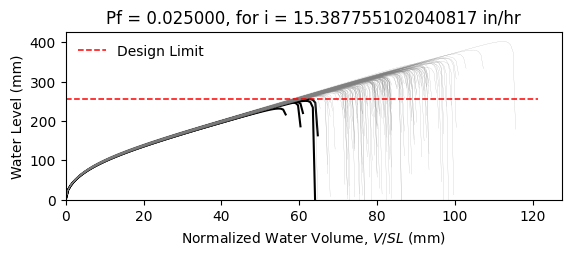

The file beside this chart, header and first rows:
W8X24, L = 360.0 in, slope = 0.020833333333333332 in/in, dead load = 6.944444444444444e-05 kip/in…
zwlim AISC Appendix 2, zwlim DAMP, zwlim Proposed for ASCE 7, zwlim Neglect Ponding, dhnom Denver, dhnom New York, dhnom New Orleans, dh Denver, dh New York, dh New Orleans, dmax
9.746, 8.072, 8.272, 11.36, 1.087, 1.087, 1.087, 3.129, 3.129, 3.129, 12.85, Safe, 
9.746, 8.072, 8.272, 11.36, 1.087, 1.087, 1.087, 3.129, 3.129, 3.129, 11.41, Safe, 
9.746, 8.072, 8.272, 11.36, 1.087, 1.087, 1.087, 3.129, 3.129, 3.129, 11.12, Safe, 
9.746, 8.072, 8.272, 11.36, 1.087, 1.087, 1.087, 3.129, 3.129, 3.129, 13.02, Safe, 
9.746, 8.072, 8.272, 11.36, 1.087, 1.087, 1.087, 3.129, 3.129, 3.129, 10.65, Safe, 
9.746, 8.072, 8.272, 11.36, 1.087, 1.087, 1.087, 3.129, 3.129, 3.129, 15.84, Safe, 
9.746, 8.072, 8.272, 11.36, 1.087, 1.087, 1.087, 3.129, 3.129, 3.129, 12.08, Safe, 
9.746, 8.072, 8.272, 11.36, 1.087, 1.087, 1.087, 3.129, 3.129, 3.129, 10.97, Safe, 
9.746, 8.072, 8.272, 11.36, 1.087, 1.087, 1.087, 3.129, 3.129, 3.129, 12.61, Safe, 
9.746, 8.072, 8.272, 11.36, 1.087, 1.087, 1.087, 3.129, 3.129, 3.129, 11.83, Safe, 
9.746, 8.072, 8.272, 11.36, 1.087, 1.087, 1.087, 3.129, 3.129, 3.129, 10.32, Safe, 
9.746, 8.072, 8.272, 11.36, 1.087, 1.087, 1.087, 3.129, 3.129, 3.129, 10.06, Fail, 
9.746, 8.072, 8.272, 11.36, 1.087, 1.087, 1.087, 3.129, 3.129, 3.129, 12.87, Safe, 
9.746, 8.072, 8.272, 11.36, 1.087, 1.087, 1.087, 3.129, 3.129, 3.129, 11.23, Safe, 
9.746, 8.072, 8.272, 11.36, 1.087, 1.087, 1.087, 3.129, 3.129, 3.129, 12.86, Safe, 
9.746, 8.072, 8.272, 11.36, 1.087, 1.087, 1.087, 3.129, 3.129, 3.129, 11.78, Safe, 
9.746, 8.072, 8.272, 11.36, 1.087, 1.087, 1.087, 3.129, 3.129, 3.129, 12.19, Safe, 
9.746, 8.072, 8.272, 11.36, 1.087, 1.087, 1.087, 3.129, 3.129, 3.129, 13.37, Safe, 
9.746, 8.072, 8.272, 11.36, 1.087, 1.087, 1.087, 3.129, 3.129, 3.129, 10.95, Safe, 
9.746, 8.072, 8.272, 11.36, 1.087, 1.087, 1.087, 3.129, 3.129, 3.129, 11.61, Safe, 
9.746, 8.072, 8.272, 11.36, 1.087, 1.087, 1.087, 3.129, 3.129, 3.129, 10.84, Safe, 
9.746, 8.072, 8.272, 11.36, 1.087, 1.087, 1.087, 3.129, 3.129, 3.129, 12.84, Safe, 
9.746, 8.072, 8.272, 11.36, 1.087, 1.087, 1.087, 3.129, 3.129, 3.129, 13.03, Safe, 
9.746, 8.072, 8.272, 11.36, 1.087, 1.087, 1.087, 3.129, 3.129, 3.129, 11.95, Safe, 
9.746, 8.072, 8.272, 11.36, 1.087, 1.087, 1.087, 3.129, 3.129, 3.129, 11.55, Safe, 
9.746, 8.072, 8.272, 11.36, 1.087, 1.087, 1.087, 3.129, 3.129, 3.129, 10.23, Safe, 
9.746, 8.072, 8.272, 11.36, 1.087, 1.087, 1.087, 3.129, 3.129, 3.129, 12.66, Safe, 
9.746, 8.072, 8.272, 11.36, 1.087, 1.087, 1.087, 3.129, 3.129, 3.129, 12.19, Safe, 
9.746, 8.072, 8.272, 11.36, 1.087, 1.087, 1.087, 3.129, 3.129, 3.129, 11.05, Safe, 
9.746, 8.072, 8.272, 11.36, 1.087, 1.087, 1.087, 3.129, 3.129, 3.129, 13.61, Safe, 
9.746, 8.072, 8.272, 11.36, 1.087, 1.087, 1.087, 3.129, 3.129, 3.129, 12.37, Safe, 
9.746, 8.072, 8.272, 11.36, 1.087, 1.087, 1.087, 3.129, 3.129, 3.129, 12.46, Safe, 
9.746, 8.072, 8.272, 11.36, 1.087, 1.087, 1.087, 3.129, 3.129, 3.129, 11.36, Safe, 
9.746, 8.072, 8.272, 11.36, 1.087, 1.087, 1.087, 3.129, 3.129, 3.129, 13.41, Safe, 
9.746, 8.072, 8.272, 11.36, 1.087, 1.087, 1.087, 3.129, 3.129, 3.129, 12.73, Safe, 
9.746, 8.072, 8.272, 11.36, 1.087, 1.087, 1.087, 3.129, 3.129, 3.129, 10.97, Safe, 
9.746, 8.072, 8.272, 11.36, 1.087, 1.087, 1.087, 3.129, 3.129, 3.129, 12.28, Safe, 
9.746, 8.072, 8.272, 11.36, 1.087, 1.087, 1.087, 3.129, 3.129, 3.129, 12.62, Safe, 
9.746, 8.072, 8.272, 11.36, 1.087, 1.087, 1.087, 3.129, 3.129, 3.129, 13.13, Safe, 
9.746, 8.072, 8.272, 11.36, 1.087, 1.087, 1.087, 3.129, 3.129, 3.129, 10.47, Safe, 
9.746, 8.072, 8.272, 11.36, 1.087, 1.087, 1.087, 3.129, 3.129, 3.129, 13.59, Safe, 
9.746, 8.072, 8.272, 11.36, 1.087, 1.087, 1.087, 3.129, 3.129, 3.129, 11.46, Safe, 
9.746, 8.072, 8.272, 11.36, 1.087, 1.087, 1.087, 3.129, 3.129, 3.129, 11.81, Safe, 
9.746, 8.072, 8.272, 11.36, 1.087, 1.087, 1.087, 3.129, 3.129, 3.129, 11.77, Safe, 
9.746, 8.072, 8.272, 11.36, 1.087, 1.087, 1.087, 3.129, 3.129, 3.129, 13.11, Safe, 
9.746, 8.072, 8.272, 11.36, 1.087, 1.087, 1.087, 3.129, 3.129, 3.129, 10.45, Safe, 
9.746, 8.072, 8.272, 11.36, 1.087, 1.087, 1.087, 3.129, 3.129, 3.129, 12.1, Safe, 
9.746, 8.072, 8.272, 11.36, 1.087, 1.087, 1.087, 3.129, 3.129, 3.129, 11.18, Safe, 
9.746, 8.072, 8.272, 11.36, 1.087, 1.087, 1.087, 3.129, 3.129, 3.129, 12.08, Safe, 
9.746, 8.072, 8.272, 11.36, 1.087, 1.087, 1.087, 3.129, 3.129, 3.129, 11.05, Safe, 
9.746, 8.072, 8.272, 11.36, 1.087, 1.087, 1.087, 3.129, 3.129, 3.129, 12.82, Safe, 
9.746, 8.072, 8.272, 11.36, 1.087, 1.087, 1.087, 3.129, 3.129, 3.129, 9.788, Fail, 
9.746, 8.072, 8.272, 11.36, 1.087, 1.087, 1.087, 3.129, 3.129, 3.129, 12.21, Safe, 
9.746, 8.072, 8.272, 11.36, 1.087, 1.087, 1.087, 3.129, 3.129, 3.129, 11.32, Safe, 
9.746, 8.072, 8.272, 11.36, 1.087, 1.087, 1.087, 3.129, 3.129, 3.129, 13.73, Safe, 
9.746, 8.072, 8.272, 11.36, 1.087, 1.087, 1.087, 3.129, 3.129, 3.129, 11.09, Safe, 
9.746, 8.072, 8.272, 11.36, 1.087, 1.087, 1.087, 3.129, 3.129, 3.129, 11.79, Safe, 
9.746, 8.072, 8.272, 11.36, 1.087, 1.087, 1.087, 3.129, 3.129, 3.129, 11.15, Safe, 
9.746, 8.072, 8.272, 11.36, 1.087, 1.087, 1.087, 3.129, 3.129, 3.129, 10.35, Safe, 
... 142 more rows
